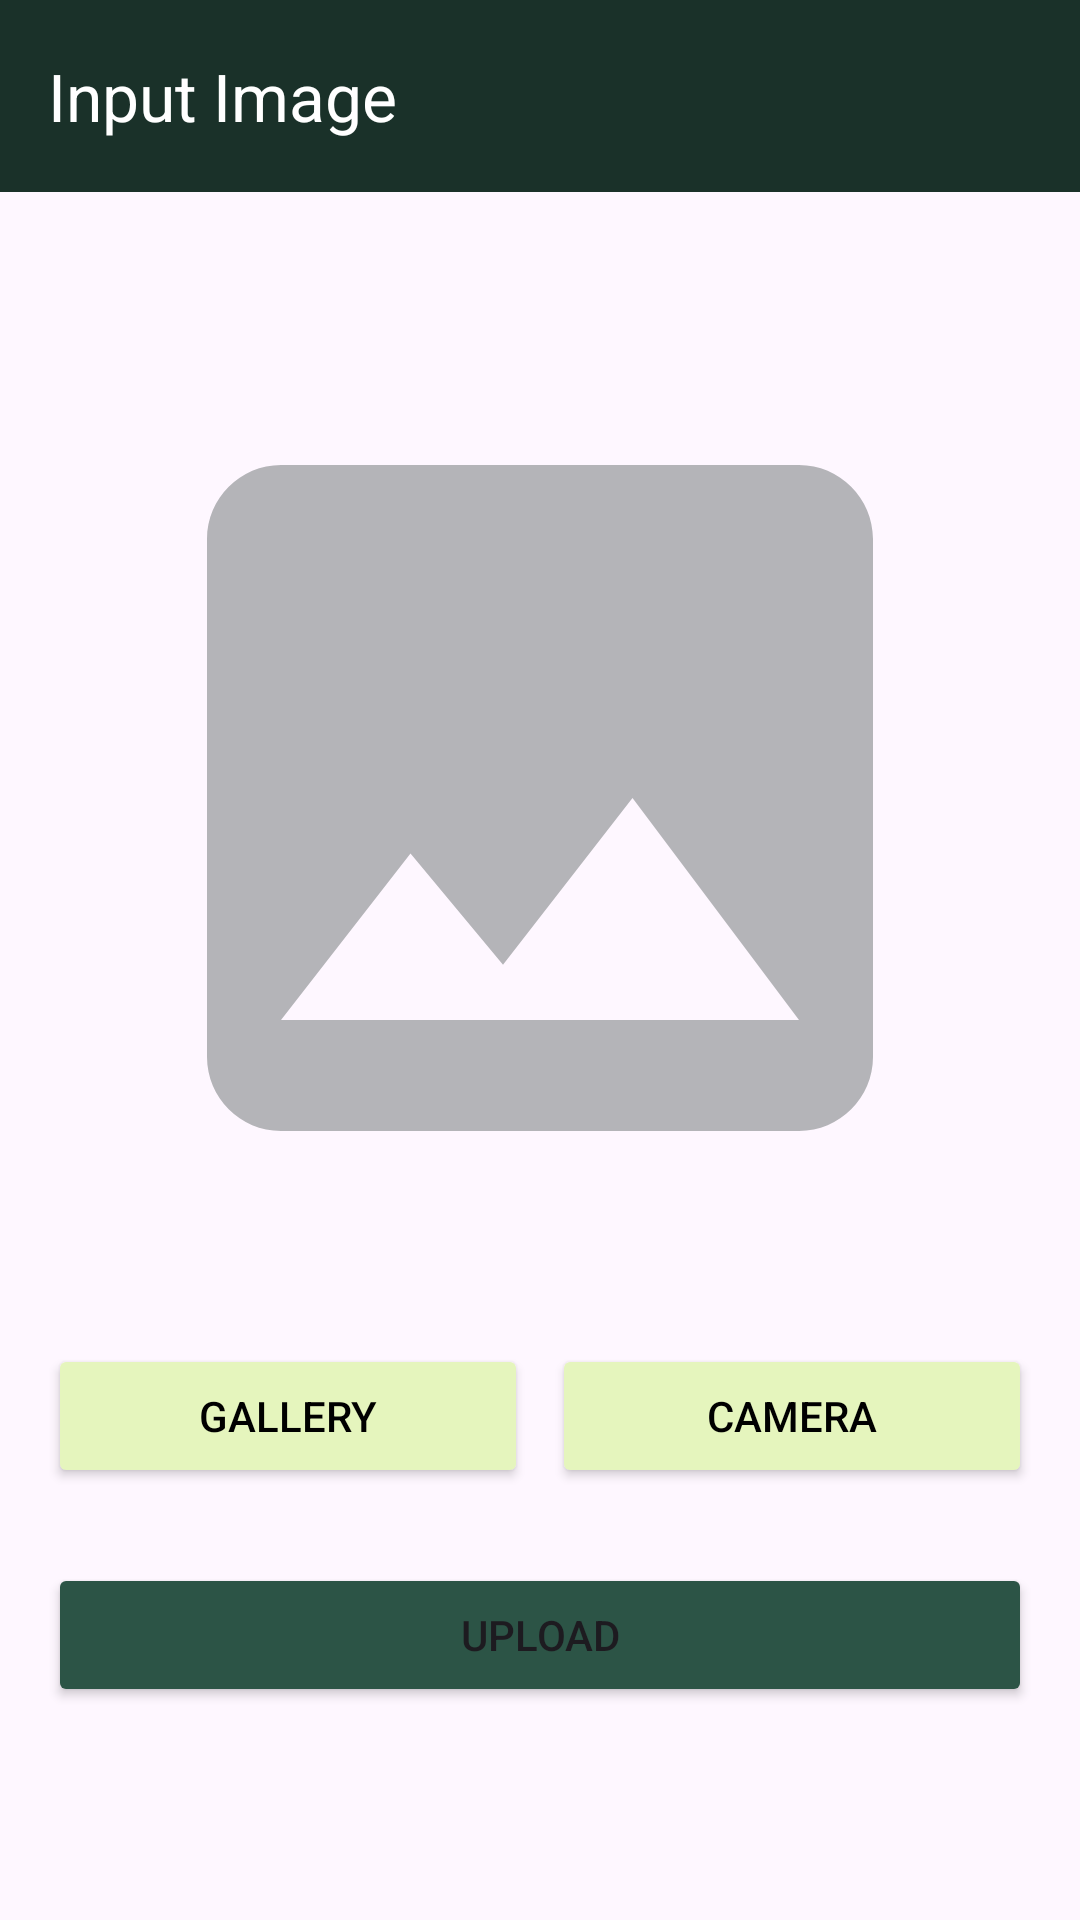

Produce the Android XML layout that renders to this screen, including the resource entries it uses.
<!-- AndroidManifest.xml: application theme Theme.Skripsishinta -->
<!-- res/layout/activity_main.xml -->
<?xml version="1.0" encoding="utf-8"?>
<androidx.constraintlayout.widget.ConstraintLayout xmlns:android="http://schemas.android.com/apk/res/android"
    xmlns:app="http://schemas.android.com/apk/res-auto"
    xmlns:tools="http://schemas.android.com/tools"
    android:id="@+id/main"
    android:layout_width="match_parent"
    android:layout_height="match_parent"
    tools:context=".MainActivity">

    <androidx.appcompat.widget.Toolbar
        android:id="@+id/toolbar"
        android:layout_width="0dp"
        android:layout_height="?attr/actionBarSize"
        android:background="@color/primary"
        android:elevation="4dp"
        app:titleTextColor="@color/white"
        app:title="@string/title_add"
        app:navigationIcon="@drawable/ic_back"
        app:layout_constraintTop_toTopOf="parent"
        app:layout_constraintStart_toStartOf="parent"
        app:layout_constraintEnd_toEndOf="parent"/>

    <LinearLayout
        app:layout_constraintTop_toBottomOf="@id/toolbar"
        android:layout_width="match_parent"
        android:layout_height="wrap_content"
        android:orientation="vertical"
        android:layout_marginTop="20dp"
        android:padding="16dp">

        <ImageView
            android:id="@+id/image_placeholder"
            android:layout_width="match_parent"
            android:layout_height="300dp"
            android:layout_margin="16dp"
            app:srcCompat="@drawable/img_place_holder" />

        <LinearLayout
            android:layout_width="match_parent"
            android:layout_height="wrap_content"
            android:orientation="horizontal"
            android:layout_marginTop="16dp"
            android:weightSum="2">

            <Button
                android:id="@+id/button_gallery"
                android:layout_width="0dp"
                android:layout_height="wrap_content"
                android:layout_weight="1"
                android:text="@string/gallery"
                android:textColor="@color/black"
                android:backgroundTint="@color/second_green" />

            <Button
                android:id="@+id/button_camera"
                android:layout_width="0dp"
                android:layout_height="wrap_content"
                android:layout_weight="1"
                android:text="@string/camera"
                android:textColor="@color/black"
                android:backgroundTint="@color/second_green"
                android:layout_marginStart="8dp" />
        </LinearLayout>

        <Button
            android:id="@+id/button_upload"
            android:layout_width="match_parent"
            android:layout_height="wrap_content"
            android:text="@string/upload"
            android:backgroundTint="@color/green"
            android:layout_marginTop="25dp" />

    </LinearLayout>

    <ProgressBar
        android:id="@+id/progbar_add"
        style="@style/CustomProgressBar"
        android:layout_width="wrap_content"
        android:layout_height="wrap_content"
        android:visibility="gone"
        app:layout_constraintTop_toTopOf="parent"
        app:layout_constraintBottom_toBottomOf="parent"
        app:layout_constraintStart_toStartOf="parent"
        app:layout_constraintEnd_toEndOf="parent"/>


</androidx.constraintlayout.widget.ConstraintLayout>
<!-- resources referenced by this layout -->
<resources>
  <color name="black">#FF000000</color>
  <color name="green">#2C5446</color>
  <color name="primary">#1A3129</color>
  <color name="second_green">#E5F5BD</color>
  <color name="white">#FFFFFFFF</color>
  <!-- drawable img_place_holder (drawable) -->
  <vector xmlns:android="http://schemas.android.com/apk/res/android" android:height="24dp" android:tint="#B4B4B8" android:viewportHeight="24" android:viewportWidth="24" android:width="24dp">
        
      <path android:fillColor="@android:color/white" android:pathData="M21,19V5c0,-1.1 -0.9,-2 -2,-2H5c-1.1,0 -2,0.9 -2,2v14c0,1.1 0.9,2 2,2h14c1.1,0 2,-0.9 2,-2zM8.5,13.5l2.5,3.01L14.5,12l4.5,6H5l3.5,-4.5z"/>
      
  </vector>
  <string name="camera">Camera</string>
  <string name="gallery">Gallery</string>
  <string name="title_add">Input Image</string>
  <string name="upload">Upload</string>
  <style name="CustomProgressBar" parent="android:Widget.ProgressBar">
          <item name="android:indeterminateTint">@color/blue</item>
          <item name="android:layout_width">40dp</item>
          <item name="android:layout_height">40dp</item>
          <item name="android:progressBarStyle">@android:style/Widget.ProgressBar.Small</item>
          <item name="android:layout_gravity">center</item>
      </style>
  <style name="Theme.Skripsishinta" parent="Base.Theme.Skripsishinta" />
  <color name="blue">#7AA2E3</color>
  <style name="Base.Theme.Skripsishinta" parent="Theme.Material3.DayNight.NoActionBar">
          
          
      </style>
</resources>
